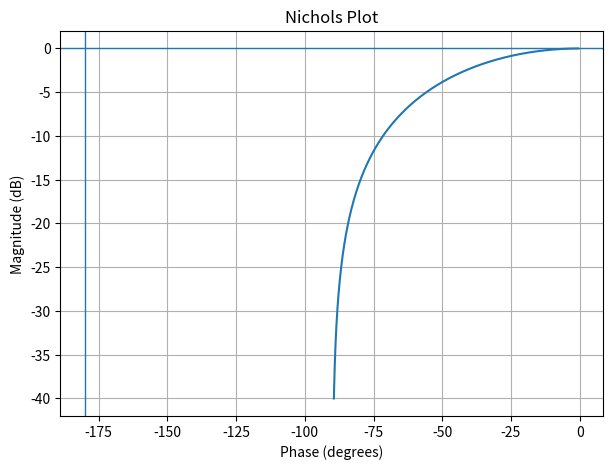

This figure's Python source:
import numpy as np
import matplotlib.pyplot as plt

w = np.logspace(-2, 2, 500)

H = 1 / (1 + 1j * w)

mag_db = 20 * np.log10(np.abs(H))
phase_deg = np.unwrap(np.angle(H)) * 180 / np.pi

fig, ax = plt.subplots(figsize=(7, 5))
ax.plot(phase_deg, mag_db)

ax.axvline(-180, linewidth=1)
ax.axhline(0, linewidth=1)

ax.set_xlabel("Phase (degrees)")
ax.set_ylabel("Magnitude (dB)")
ax.set_title("Nichols Plot")
ax.grid(True)

plt.show()
